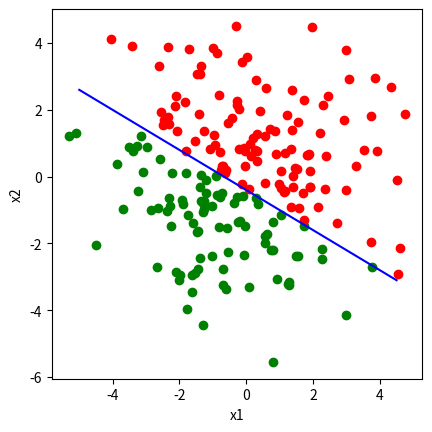

Here is the Python script that generated this plot:
# для красоты
# можете закомментировать, если у вас не установлен этот пакет
import seaborn

import matplotlib.pyplot as plt
import numpy as np


# наша линия: w1 * x1 + w2 * x2 + b = 0
def line(x1, x2):
    return -3 * x1 - 5 * x2 - 2


# служебная функция в форме x2 = f(x1) (для наглядности)
def line_x1(x1):
    return (-3 * x1 - 2) / 5


# генерируем диапазон точек
np.random.seed(0)
x1x2 = np.random.randn(200, 2) * 2

# рисуем точки
for x1, x2 in x1x2:
    value = line(x1, x2)

    if (value == 0):  # синие — на линии
        plt.plot(x1, x2, 'ro', color='blue')
    elif (value > 0):  # зелёные — выше линии
        plt.plot(x1, x2, 'ro', color='green')
    elif (value < 0):  # красные — ниже линии
        plt.plot(x1, x2, 'ro', color='red')

# выставляем равное пиксельное  разрешение по осям
plt.gca().set_aspect('equal', adjustable='box')

# рисуем саму линию
x1_range = np.arange(-5.0, 5.0, 0.5)
plt.plot(x1_range, line_x1(x1_range), color='blue')

# проставляем названия осей
plt.xlabel('x1')
plt.ylabel('x2')

# на экран!
plt.show()
